Image classification data set "data2" (ikathuria/GestureRecognition on GitHub). Class labels (14): down gesture, eight hand gesture, five hand gesture, four hand gesture, left gesture, nine hand gesture, off gesture, one hand gesture, right gesture, seven hand gesture, six hand gesture, three hand gesture, two hand gesture, zero hand gesture.

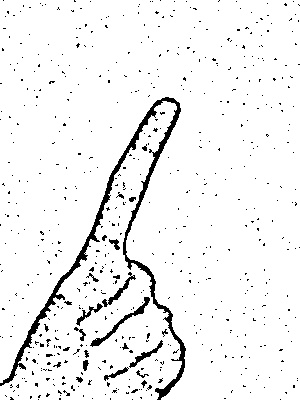
Label: one hand gesture

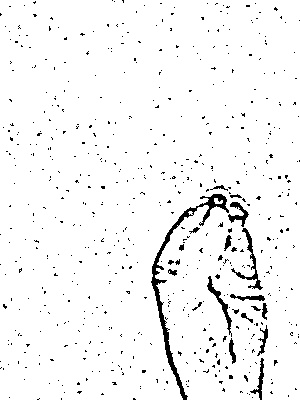
Label: seven hand gesture

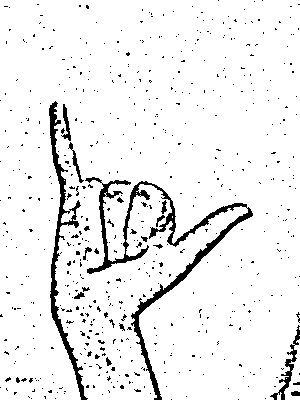
Label: six hand gesture

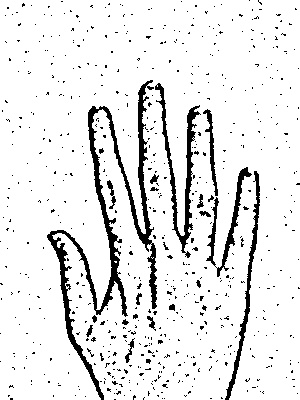
Label: five hand gesture

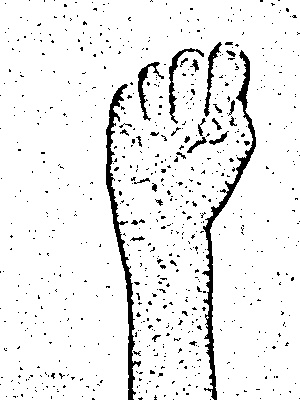
Label: off gesture

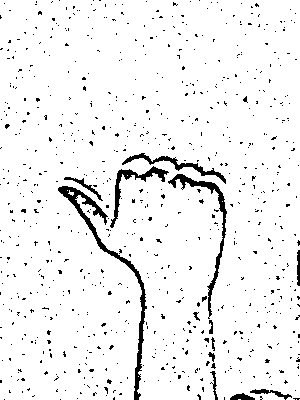
Label: left gesture
